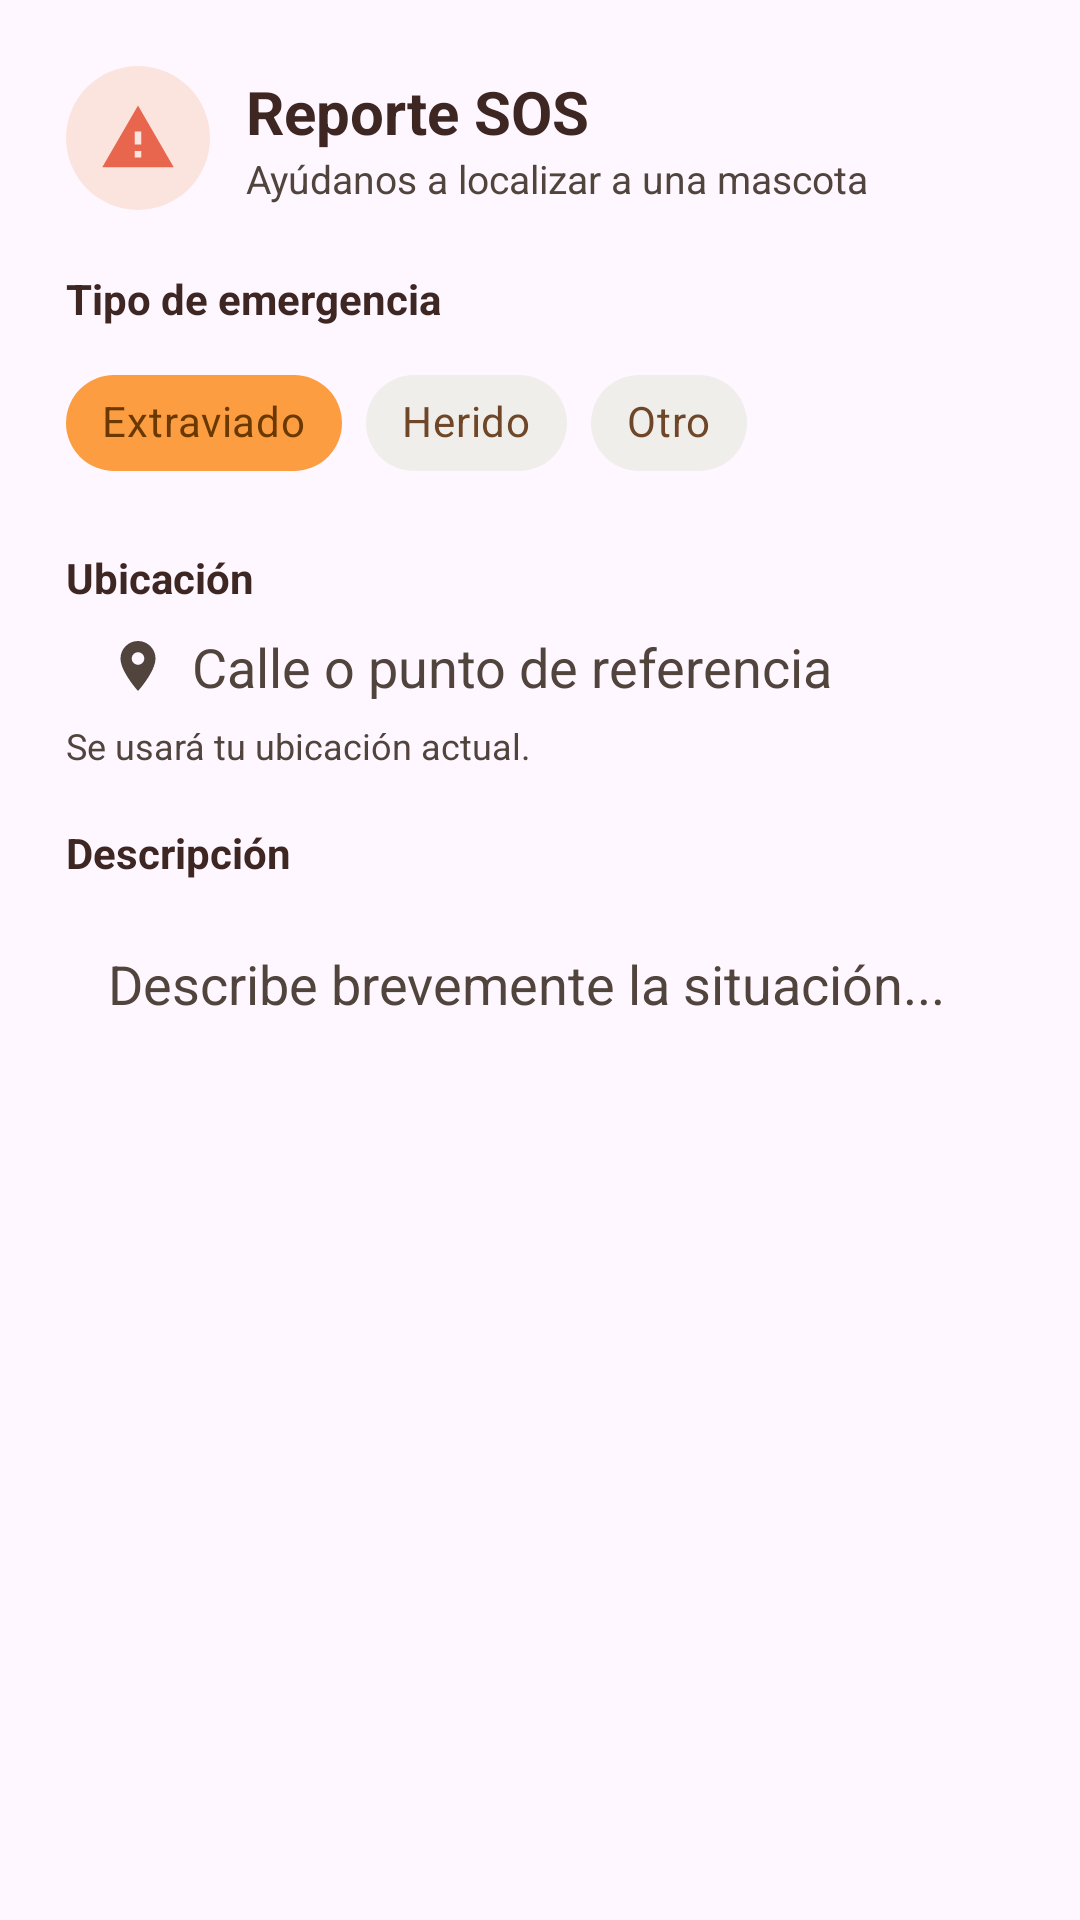

Android layout source for this screen:
<!-- AndroidManifest.xml: application theme Theme.AdoptaSV -->
<!-- res/layout/dialog_crear_reporte.xml -->
<?xml version="1.0" encoding="utf-8"?>
<androidx.core.widget.NestedScrollView
    xmlns:android="http://schemas.android.com/apk/res/android"
    xmlns:app="http://schemas.android.com/apk/res-auto"
    android:layout_width="match_parent"
    android:layout_height="wrap_content"
    android:scrollbars="none">

    <LinearLayout
        android:layout_width="match_parent"
        android:layout_height="wrap_content"
        android:orientation="vertical"
        android:padding="22dp">

        
        <LinearLayout
            android:layout_width="match_parent"
            android:layout_height="wrap_content"
            android:orientation="horizontal"
            android:gravity="center_vertical">

            <FrameLayout
                android:layout_width="48dp"
                android:layout_height="48dp"
                android:background="@drawable/bg_circle_coral_light">

                <ImageView
                    android:layout_width="26dp"
                    android:layout_height="26dp"
                    android:layout_gravity="center"
                    android:src="@drawable/ic_alert"
                    app:tint="@color/sos_coral"
                    android:contentDescription="SOS" />
            </FrameLayout>

            <LinearLayout
                android:layout_width="0dp"
                android:layout_height="wrap_content"
                android:layout_weight="1"
                android:layout_marginStart="12dp"
                android:orientation="vertical">

                <TextView
                    android:layout_width="wrap_content"
                    android:layout_height="wrap_content"
                    android:text="Reporte SOS"
                    android:textColor="@color/md_on_surface"
                    android:textSize="20sp"
                    android:textStyle="bold" />

                <TextView
                    android:layout_width="wrap_content"
                    android:layout_height="wrap_content"
                    android:text="Ayúdanos a localizar a una mascota"
                    android:textColor="@color/md_on_surface_variant"
                    android:textSize="13sp" />
            </LinearLayout>
        </LinearLayout>

        
        <TextView
            android:layout_width="wrap_content"
            android:layout_height="wrap_content"
            android:layout_marginTop="20dp"
            android:text="Tipo de emergencia"
            android:textColor="@color/md_on_surface"
            android:textSize="14sp"
            android:textStyle="bold" />

        <com.google.android.material.chip.ChipGroup
            android:id="@+id/cgTipo"
            android:layout_width="match_parent"
            android:layout_height="wrap_content"
            android:layout_marginTop="8dp"
            app:singleLine="true"
            app:singleSelection="true"
            app:selectionRequired="true">

            <com.google.android.material.chip.Chip
                android:id="@+id/chipExtraviado"
                style="@style/Widget.MaterialComponents.Chip.Filter"
                android:layout_width="wrap_content"
                android:layout_height="wrap_content"
                android:text="Extraviado"
                android:checked="true"
                android:textColor="@color/chip_text_design"
                app:chipBackgroundColor="@color/chip_bg_design"
                app:chipStrokeWidth="0dp"
                app:checkedIconVisible="false" />

            <com.google.android.material.chip.Chip
                android:id="@+id/chipHerido"
                style="@style/Widget.MaterialComponents.Chip.Filter"
                android:layout_width="wrap_content"
                android:layout_height="wrap_content"
                android:text="Herido"
                android:textColor="@color/chip_text_design"
                app:chipBackgroundColor="@color/chip_bg_design"
                app:chipStrokeWidth="0dp"
                app:checkedIconVisible="false" />

            <com.google.android.material.chip.Chip
                android:id="@+id/chipOtro"
                style="@style/Widget.MaterialComponents.Chip.Filter"
                android:layout_width="wrap_content"
                android:layout_height="wrap_content"
                android:text="Otro"
                android:textColor="@color/chip_text_design"
                app:chipBackgroundColor="@color/chip_bg_design"
                app:chipStrokeWidth="0dp"
                app:checkedIconVisible="false" />
        </com.google.android.material.chip.ChipGroup>

        
        <TextView
            android:layout_width="wrap_content"
            android:layout_height="wrap_content"
            android:layout_marginTop="18dp"
            android:text="Ubicación"
            android:textColor="@color/md_on_surface"
            android:textSize="14sp"
            android:textStyle="bold" />

        <LinearLayout
            android:layout_width="match_parent"
            android:layout_height="wrap_content"
            android:orientation="horizontal"
            android:gravity="center_vertical"
            android:layout_marginTop="8dp"
            android:background="@drawable/bg_input_rounded"
            android:paddingHorizontal="14dp">

            <ImageView
                android:layout_width="20dp"
                android:layout_height="20dp"
                android:src="@drawable/ic_location_on"
                android:contentDescription="Ubicación" />

            <EditText
                android:id="@+id/etReferencia"
                android:layout_width="0dp"
                android:layout_height="wrap_content"
                android:layout_weight="1"
                android:layout_marginStart="8dp"
                android:background="@android:color/transparent"
                android:hint="Calle o punto de referencia"
                android:textColor="@color/md_on_surface"
                android:textColorHint="@color/md_on_surface_variant"
                android:inputType="text|textCapSentences"
                android:maxLines="1" />
        </LinearLayout>

        <TextView
            android:id="@+id/tvUbicacionEstado"
            android:layout_width="match_parent"
            android:layout_height="wrap_content"
            android:layout_marginTop="6dp"
            android:text="Se usará tu ubicación actual."
            android:textColor="@color/md_on_surface_variant"
            android:textSize="12sp" />

        
        <TextView
            android:layout_width="wrap_content"
            android:layout_height="wrap_content"
            android:layout_marginTop="18dp"
            android:text="Descripción"
            android:textColor="@color/md_on_surface"
            android:textSize="14sp"
            android:textStyle="bold" />

        <EditText
            android:id="@+id/etDescripcion"
            android:layout_width="match_parent"
            android:layout_height="wrap_content"
            android:layout_marginTop="8dp"
            android:hint="Describe brevemente la situación..."
            android:textColor="@color/md_on_surface"
            android:textColorHint="@color/md_on_surface_variant"
            android:minLines="3"
            android:gravity="top|start"
            android:inputType="textMultiLine|textCapSentences"
            android:background="@drawable/bg_input_rounded"
            android:padding="14dp" />
    </LinearLayout>
</androidx.core.widget.NestedScrollView>
<!-- resources referenced by this layout -->
<resources>
  <color name="md_on_surface">#3E2723</color>
  <color name="md_on_surface_variant">#51443C</color>
  <color name="sos_coral">#E8654E</color>
  <!-- drawable bg_circle_coral_light (drawable) -->
  <?xml version="1.0" encoding="utf-8"?>
  <shape xmlns:android="http://schemas.android.com/apk/res/android"
      android:shape="oval">
      <solid android:color="#FCE4DE" />
  </shape>
  <!-- drawable ic_alert (drawable) -->
  <?xml version="1.0" encoding="utf-8"?>
  <vector xmlns:android="http://schemas.android.com/apk/res/android"
      android:width="36dp" android:height="36dp"
      android:viewportWidth="24" android:viewportHeight="24">
      <path android:fillColor="#FF914D"
          android:pathData="M1,21H23L12,2L1,21ZM13,18H11V16H13V18ZM13,14H11V10H13V14Z"/>
  </vector>
  <!-- drawable ic_location_on (drawable) -->
  <?xml version="1.0" encoding="utf-8"?>
  <vector xmlns:android="http://schemas.android.com/apk/res/android"
      android:width="18dp" android:height="18dp"
      android:viewportWidth="24" android:viewportHeight="24"
      android:tint="#51443C">
      <path android:fillColor="#FFFFFF"
          android:pathData="M12,2C8.13,2 5,5.13 5,9C5,14.25 12,22 12,22C12,22 19,14.25 19,9C19,5.13 15.87,2 12,2ZM12,11.5C10.62,11.5 9.5,10.38 9.5,9C9.5,7.62 10.62,6.5 12,6.5C13.38,6.5 14.5,7.62 14.5,9C14.5,10.38 13.38,11.5 12,11.5Z"/>
  </vector>
  <style name="Theme.AdoptaSV" parent="Base.Theme.AdoptaSV" />
  <style name="Base.Theme.AdoptaSV" parent="Theme.Material3.DayNight.NoActionBar">
          
          
      </style>
</resources>
